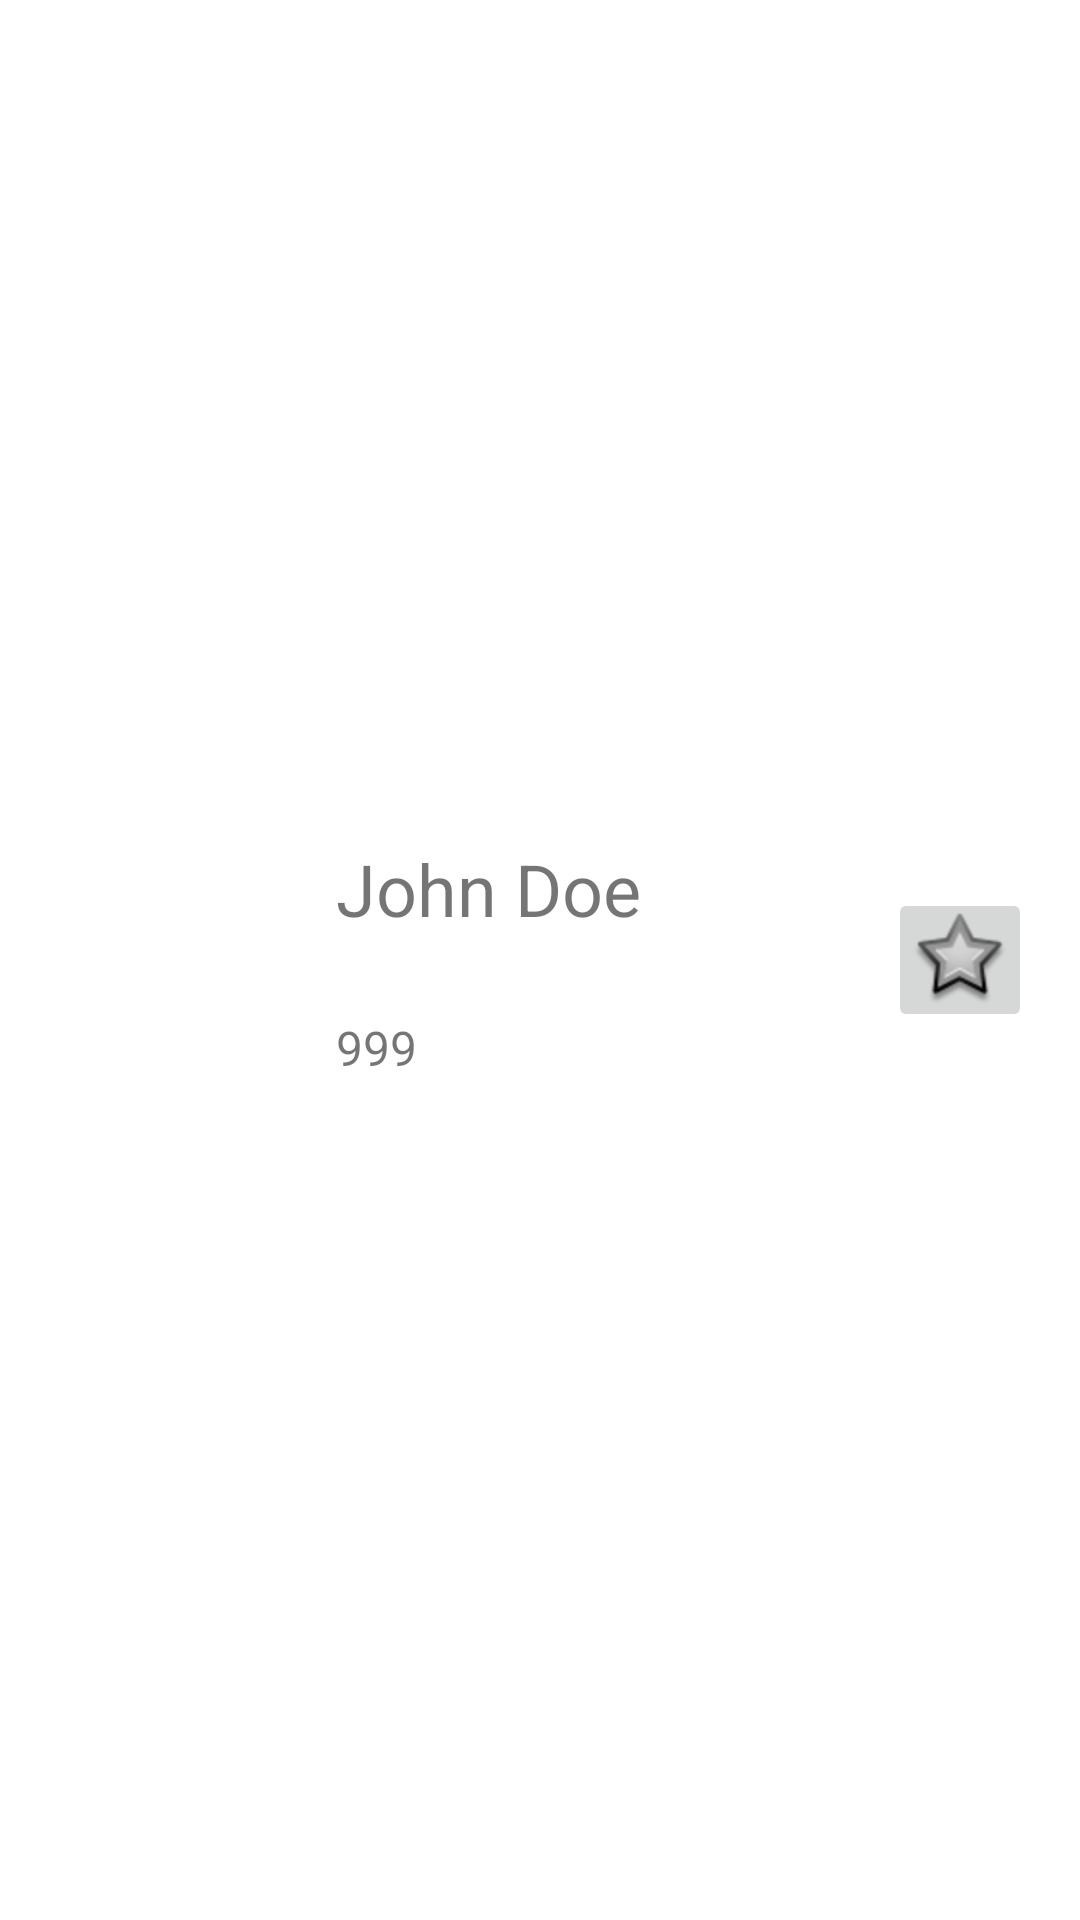

Android layout source for this screen:
<!-- AndroidManifest.xml: application theme Theme.MyGitHubApp -->
<!-- res/layout/cassette_user_item.xml -->
<?xml version="1.0" encoding="utf-8"?>
<androidx.constraintlayout.widget.ConstraintLayout xmlns:android="http://schemas.android.com/apk/res/android"
    xmlns:app="http://schemas.android.com/apk/res-auto"
    xmlns:tools="http://schemas.android.com/tools"
    android:layout_width="match_parent"
    android:layout_height="wrap_content">

    <TextView
        android:id="@+id/user_name"
        android:layout_width="wrap_content"
        android:layout_height="wrap_content"
        android:layout_marginStart="16dp"
        android:fontFamily="sans-serif"
        android:text="@string/name_sample"
        android:textSize="24sp"
        app:layout_constraintStart_toEndOf="@+id/imageView"
        app:layout_constraintTop_toTopOf="@+id/imageView" />

    <TextView
        android:id="@+id/user_score"
        android:layout_width="wrap_content"
        android:layout_height="wrap_content"
        android:layout_marginStart="16dp"
        android:fontFamily="sans-serif"
        android:text="@string/score_sample"
        android:textSize="16sp"
        app:layout_constraintBottom_toBottomOf="@+id/imageView"
        app:layout_constraintStart_toEndOf="@+id/imageView" />

    <ImageView
        android:id="@+id/imageView"
        android:layout_width="80dp"
        android:layout_height="80dp"
        android:layout_marginStart="16dp"
        android:contentDescription="@string/tag_user_icon"
        app:layout_constraintBottom_toBottomOf="parent"
        app:layout_constraintStart_toStartOf="parent"
        app:layout_constraintTop_toTopOf="parent"
        tools:srcCompat="@tools:sample/avatars" />

    <androidx.constraintlayout.utils.widget.ImageFilterButton
        android:id="@+id/imageFilterButton"
        android:layout_width="wrap_content"
        android:layout_height="wrap_content"
        android:layout_marginEnd="16dp"
        android:contentDescription="@string/button_favorite"
        android:minWidth="48dp"
        android:minHeight="48dp"
        app:layout_constraintBottom_toBottomOf="@+id/user_score"
        app:layout_constraintEnd_toEndOf="parent"
        app:layout_constraintTop_toTopOf="@+id/user_name"
        app:srcCompat="@android:drawable/star_big_off" />
</androidx.constraintlayout.widget.ConstraintLayout>
<!-- resources referenced by this layout -->
<resources>
  <string name="button_favorite">fav</string>
  <string name="name_sample">John Doe</string>
  <string name="score_sample">999</string>
  <string name="tag_user_icon">user_icon</string>
  <style name="Theme.MyGitHubApp" parent="Theme.MaterialComponents.DayNight.DarkActionBar">
          
          <item name="colorPrimary">@color/purple_500</item>
          <item name="colorPrimaryVariant">@color/purple_700</item>
          <item name="colorOnPrimary">@color/white</item>
          
          <item name="colorSecondary">@color/teal_200</item>
          <item name="colorSecondaryVariant">@color/teal_700</item>
          <item name="colorOnSecondary">@color/black</item>
          
          <item name="android:statusBarColor" tools:targetApi="l">?attr/colorPrimaryVariant</item>
          
      </style>
  <!-- not gathered from this repository: default colours our renderer supplied (Android Studio template values) -->
  <color name="purple_500">#FF6200EE</color>
  <color name="purple_700">#FF3700B3</color>
  <color name="teal_200">#FF03DAC5</color>
  <color name="teal_700">#FF018786</color>
  <color name="black">#FF000000</color>
  <color name="white">#FFFFFFFF</color>
</resources>
